Run: headless pygame with SDL's dummy video driver; simulated clock (each Clock.tick advances the game by its frame time, no real sleeping); random seed 0; keys injected as events and as key.get_pressed() state; mouse plan: one left click at the window centre at the start of phase 2, then a move to the lower-right quarter at the start of phase 3; restart key R tapped at the start of phases 3 and 4.
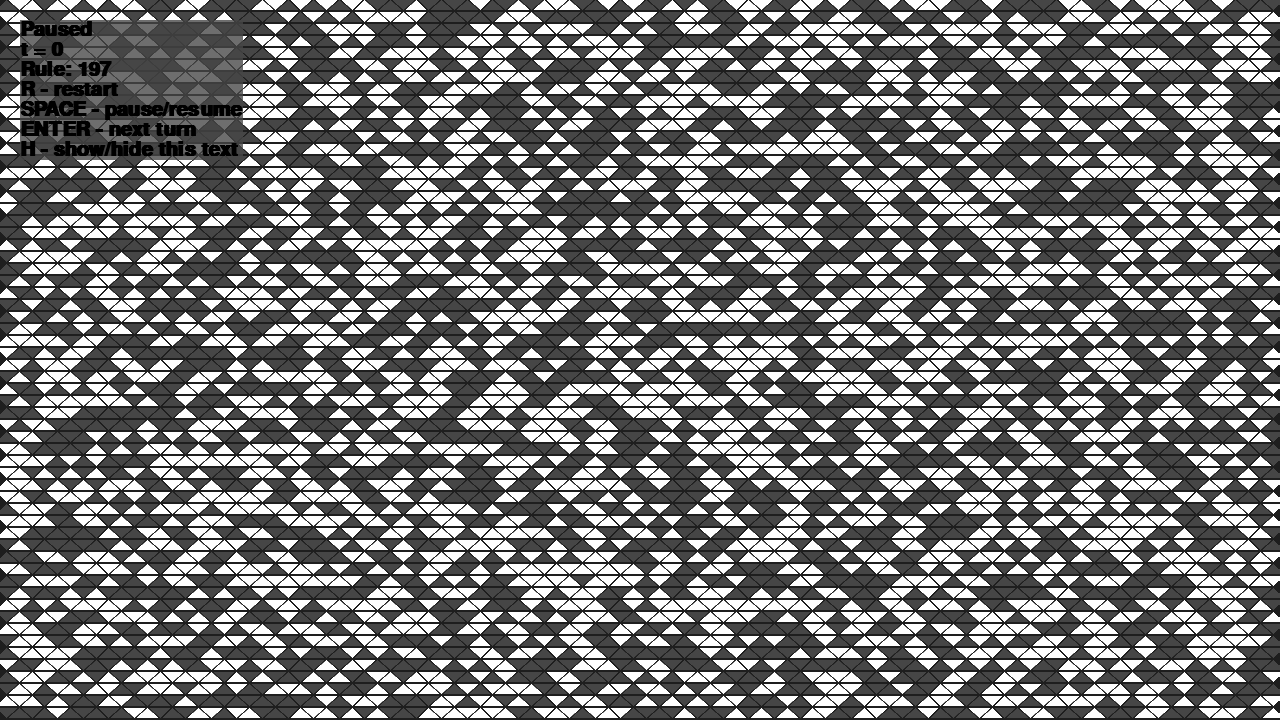
Frame 1 of 4 · flips 1–60 · no input
Frame 2 of 4 · flips 61–180 · clicked the window centre · tapped SPACE, RETURN · held RIGHT (→), D · screen unchanged from frame 1, image omitted
Frame 3 of 4 · flips 181–300 · moved the mouse to the lower-right quarter · tapped R · held DOWN (↓), S · screen unchanged from frame 2, image omitted
Frame 4 of 4 · flips 301–420 · tapped R · held LEFT (←), A, UP (↑), W · screen unchanged from frame 3, image omitted

The pygame program that drew these frames:

import pygame
from enum import Enum
from dataclasses import dataclass
from typing import List
import copy
import random
import pygame.gfxdraw
from abc import ABC, abstractmethod

class CellDirection(Enum):
    UPWARDS = -1
    DOWNWARDS = 1

class Rule(ABC):
    @abstractmethod
    def get_new_state(self, automaton, cell) -> bool:
        pass

def line_equation(x: float, point1: pygame.Vector2, point2: pygame.Vector2):
        return (x - point1.x) * (point2.y - point1.y) / (point2.x - point1.x) + point1.y

class Cell:
    def __init__(self, pos: pygame.Vector2, neighbors: list, dir: CellDirection = CellDirection.UPWARDS, size : pygame.Vector2 = pygame.Vector2(10, 10)):
        self.pos = pos
        self.is_alive = False
        self.dir = dir
        self.size = size
        self.neighbors = neighbors
        self.points = [ pygame.Vector2(self.pos.x + self.size.x / 2, self.pos.y - self.dir.value * self.size.y / 2), 
                        pygame.Vector2(self.pos.x - self.size.x / 2, self.pos.y - self.dir.value * self.size.y / 2),
                        pygame.Vector2(self.pos.x, self.pos.y + self.dir.value * self.size.y / 2)]
        
    def draw(self, surface): 
        pygame.gfxdraw.filled_trigon(surface, 
                                    int(self.points[0].x), int(self.points[0].y), 
                                    int(self.points[1].x), int(self.points[1].y),  
                                    int(self.points[2].x), int(self.points[2].y), 
                                    (70, 70, 70) if self.is_alive else (255, 255, 255))
        return pygame.gfxdraw.aatrigon(surface, 
                                    int(self.points[0].x), int(self.points[0].y), 
                                    int(self.points[1].x), int(self.points[1].y),  
                                    int(self.points[2].x), int(self.points[2].y), 
                                    (70, 70, 70) if self.is_alive else (255, 255, 255))
    
    def collidepoint(self, point: pygame.Vector2):
        lines = [(self.points[0], self.points[1]), (self.points[1], self.points[2]), (self.points[2], self.points[0])]
        return  point.y * self.dir.value > line_equation(point.x, *lines[0]) * self.dir.value and\
                point.y * self.dir.value < line_equation(point.x, *lines[1]) * self.dir.value and\
                point.y * self.dir.value < line_equation(point.x, *lines[2]) * self.dir.value
    
    def __str__(self):
        return str(int(self.is_alive))

class Automaton:
    def __init__(   self,
                    rule: Rule,
                    cell_count_x = 50,
                    cell_count_y = 50,
                    offset_x = 0,
                    offset_y = 0,
                    cell_width = 100,
                    cell_height = 30,
                    cell_padding_left = 3,
                    cell_padding_top = 3):
        
        if cell_count_x % 2 != 0:
            raise ValueError('cell_count_x should be even')
        if cell_count_y % 2 != 0:
            raise ValueError('cell_count_y should be even')
        
        self.turn = 0
        self.rule = rule
        self.cells: List[List[Cell]] = []
        self.cell_count_x = cell_count_x
        self.cell_count_y = cell_count_y
        
        for i in range(cell_count_x):
            row = []
            for j in range(cell_count_y):
                dir = CellDirection.UPWARDS if (i + j) % 2 == 0 else CellDirection.DOWNWARDS
                neighbors = [((i - 1) % cell_count_x, j), ((i + 1) % cell_count_x, j), (i, (j + (-dir.value)) % cell_count_y) ]
                cell = Cell(pygame.Vector2(i * (cell_width / 2 + cell_padding_left) + offset_x, j * (cell_height + cell_padding_top) + offset_y), 
                            neighbors,
                            dir,
                            pygame.Vector2(cell_width, cell_height))
                row.append(cell)
            self.cells.append(row)
    
    def step(self):
        new_cells = [[copy.copy(cell) for cell in row] for row in self.cells]
        for i in range(len(self.cells)):
            for j in range(len(self.cells[0])):
                new_cells[i][j].is_alive = self.rule.get_new_state(self, self.cells[i][j])
        self.cells = new_cells
        self.turn += 1
    
    def draw(self, surface):
        for row in self.cells:
            for cell in row:
                cell.draw(surface)
                
    
    def get_cell_by_coord(self, pos: pygame.Vector2):
        for row in self.cells:
            for cell in row:
                if cell.collidepoint(pos):
                    return cell
        return None

def int_to_bool_list(num: int, length: int):
    ret = [bool(int(x)) for x in list('{0:0b}'.format(num))]
    return [False] * (length - len(ret)) + ret

def bool_list_to_int(lst):
    return int('0b' + ''.join(['1' if x else '0' for x in lst]), base=2)
        
class WolframRule(Rule):
    def __init__(self, rule_num: int):
        self.rule_num = rule_num
    
    def get_new_state(self, automaton: Automaton, cell: Cell) -> bool:
        return int_to_bool_list(self.rule_num, 2**len(cell.neighbors))[-bool_list_to_int([automaton.cells[i][j].is_alive for i, j in cell.neighbors])]
    
    def __str__(self) -> str:
        return str(self.rule_num)

class LifelikeRule(Rule):
    def __init__(self, birth: set, survival: set) -> None:
        self.birth = birth
        self.survival = survival
    
    def get_new_state(self, automaton: Automaton, cell: Cell) -> bool:
        alive_count = 0
        for i, j in cell.neighbors:
            alive_count += automaton.cells[i][j].is_alive
            
        if not cell.is_alive and alive_count in self.birth or cell.is_alive and alive_count in self.survival:
            return True
        return False
        
    def __str__(self):
        return f"B{''.join(str(num) for num in self.birth)}/S{''.join(str(num) for num in self.survival)}"

def main_loop(automaton: Automaton, screen: pygame.surface.Surface, sim_step_time: float):
    global paused
    global running
    global restarting
    global show_text
    dt = 0
    clock = pygame.time.Clock()
    sim_step_timer = sim_step_time
    
    font = pygame.font.SysFont("monospace", 30, True)
    text = [font.render('Paused', True, 'black'),
            font.render('t = 0', True, 'black'),
            font.render(f'Rule: {automaton.rule}', True, 'black'),
            font.render('R - restart', True, 'black'), 
            font.render('SPACE - pause/resume', True, 'black'), 
            font.render('ENTER - next turn', True, 'black'),
            font.render('H - show/hide this text', True, 'black')]
    text_pos = (20, 20)
    
    while running:
        for event in pygame.event.get():
            if event.type == pygame.QUIT:
                running = False
            if pygame.key.get_focused():
                if event.type == pygame.KEYUP and event.key == pygame.K_SPACE:
                    paused = not paused 
                if event.type == pygame.KEYUP and event.key == pygame.K_RETURN:
                    automaton.step()
                if event.type == pygame.MOUSEBUTTONUP:
                    cell = automaton.get_cell_by_coord(pygame.Vector2(pygame.mouse.get_pos()))
                    if cell:
                        cell.is_alive = not cell.is_alive
                if event.type == pygame.KEYUP and event.key == pygame.K_r:
                    restarting = True
                    running = False
                if event.type == pygame.KEYUP and event.key == pygame.K_h:
                    show_text = not show_text
        
        
        sim_step_timer -= dt / 1000
        if sim_step_timer <= 0:
            if not paused:
                automaton.step()
            sim_step_timer = sim_step_time
        
        screen.fill((30, 30, 30))
        automaton.draw(screen)
        
        if show_text:
            text[0] = font.render("Paused" if paused else "Simulating", True, 'Black')
            text[1] = font.render(f't = {automaton.turn}', True, 'Black')
            
            pygame.gfxdraw.box(screen, 
                                pygame.Rect(text_pos[0], text_pos[1], max(text, key=lambda line: line.get_width()).get_width(), text[0].get_height() * len(text)), 
                                (70, 70, 70, 200))
            for i in range(len(text)):
                screen.blit(text[i], (text_pos[0], text_pos[1] + i * text[0].get_height()))
        
        
        pygame.display.flip()

        dt = clock.tick(60)
        

def apply_init_state(automaton: Automaton, init_state: list):
    for i in range(automaton.cell_count_x):
        for j in range(automaton.cell_count_y):
            automaton.cells[i][j].is_alive = init_state[i + j * automaton.cell_count_x]

def gen_random_state(filling_range_halved: tuple, filling_center: tuple, whole_range: tuple):
    init_state = [False] * (whole_range[0] * whole_range[1])
    for i in range(filling_center[0] - filling_range_halved[0], filling_center[0] + filling_range_halved[0]):
        for j in range(filling_center[1] - filling_range_halved[1], filling_center[1] + filling_range_halved[1]):
            init_state[i + j * whole_range[0]] = bool(random.randint(0, 1))
    return init_state

running = True
paused = True
restarting = False
show_text = True



def main():
    global paused
    global running
    global restarting
    
    pygame.init()
    screen = pygame.display.set_mode((1280, 720))
    
    
    while True:
        running = True
        
        ############################## parameters (maybe you want to change these) #####################
        SIM_STEP_TIME = 0.05
        CELL_COUNT_X = 100
        CELL_COUNT_Y = 60
        PADDING = 3
        # rule = LifelikeRule(birth={1}, survival={2})
        # rule=LifelikeRule(  {random.randint(0, 3) for _ in range(random.randint(0, 3))}, 
        #                     {random.randint(0, 3) for _ in range(random.randint(0, 3))})
        rule=WolframRule(random.randint(0, 2**(2**3)))
        # rule = WolframRule(255)
        init_state = gen_random_state(  filling_center=(int(CELL_COUNT_X/ 2), int(CELL_COUNT_Y / 2)), 
                                        filling_range_halved=(int(CELL_COUNT_X / 2), int(CELL_COUNT_Y / 2)),
                                        whole_range=(CELL_COUNT_X, CELL_COUNT_Y)
                                        )
        # init_state = int_to_bool_list(0, CELL_COUNT_X * CELL_COUNT_Y)
        ##################################################################################################
        
        CELL_WIDTH = 2 * (screen.get_width()) / CELL_COUNT_X - PADDING * 2
        CELL_HEIGHT = (screen.get_height()) / CELL_COUNT_Y - PADDING
        
        automaton = Automaton( 
                                rule=rule, 
                                cell_count_x=CELL_COUNT_X, 
                                cell_count_y=CELL_COUNT_Y, 
                                cell_width=CELL_WIDTH, 
                                cell_height=CELL_HEIGHT,
                                offset_x=CELL_WIDTH / 3,
                                offset_y=CELL_HEIGHT / 2,
                                cell_padding_left=PADDING,
                                cell_padding_top=PADDING          
                            )  
        
        apply_init_state(automaton, init_state)
        print( "cell_count_x:", automaton.cell_count_x, 
                "cell_count_y:", automaton.cell_count_y,
                "rule:", automaton.rule)
        print(  "init_state:", bool_list_to_int(init_state))
        main_loop(automaton, screen, SIM_STEP_TIME)
        if not restarting:
            break
        restarting = False
        
    pygame.quit()

if __name__ == '__main__':    
    main()
